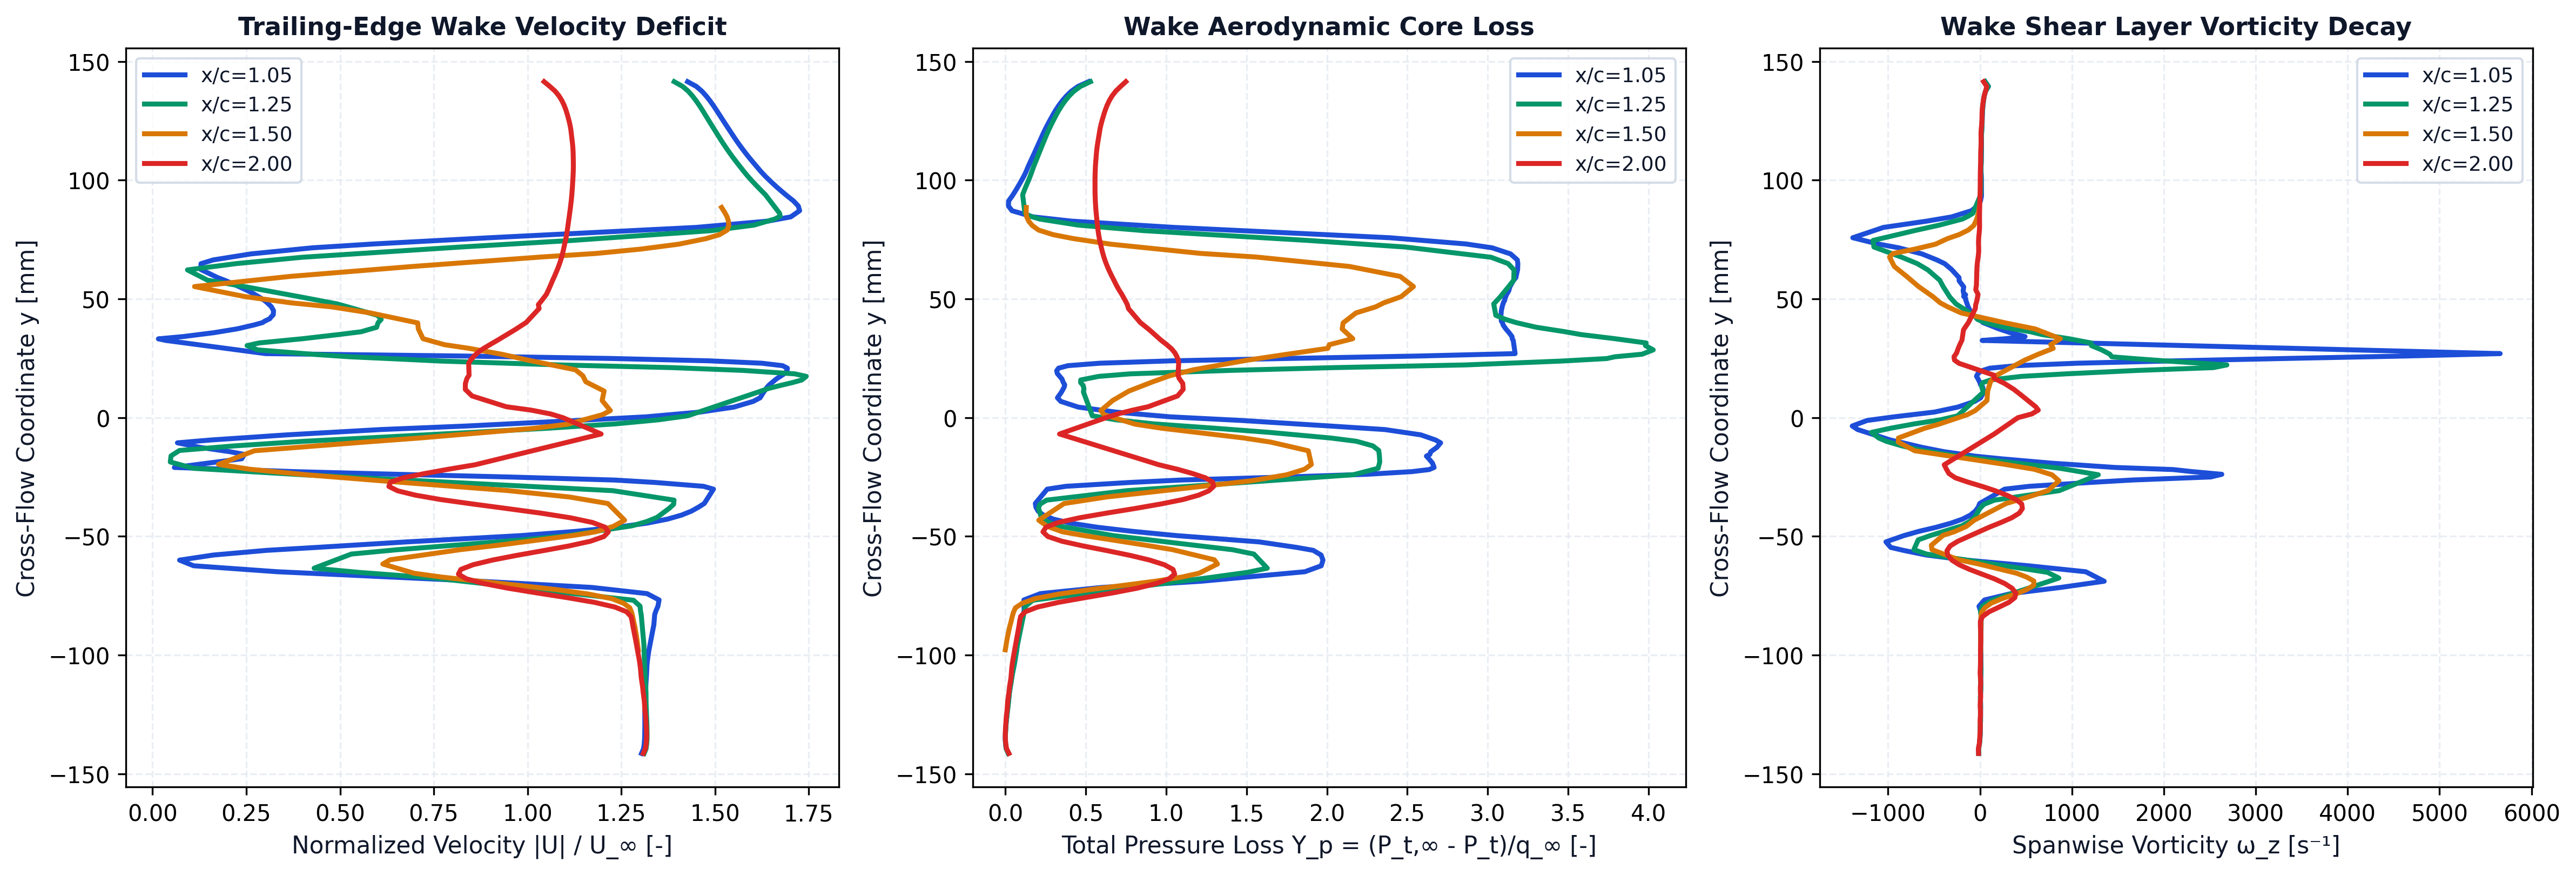

The data file committed next to this chart (first rows):
station_x_c, station_label, x, y, u, v, u_mag, u_deficit, vorticity, total_pressure, total_pressure_loss, temperature
1.05, x/c=1.05, 0.1055, -0.1415, 13.04, -0.003723, 13.04, 0, -14.31, 109.5, -0.7876, 293
1.05, x/c=1.05, 0.1054, -0.1395, 13.09, -0.02075, 13.09, 0, -16.24, 110.3, -0.8012, 292.9
1.05, x/c=1.05, 0.1054, -0.1375, 13.11, -0.03114, 13.11, 0, -5.726, 110.6, -0.8053, 292.9
1.05, x/c=1.05, 0.1054, -0.1355, 13.12, -0.04525, 13.12, 0, -1.251, 110.7, -0.8068, 292.9
1.05, x/c=1.05, 0.1053, -0.1336, 13.13, -0.05598, 13.13, 0, 2.13, 110.6, -0.8064, 292.9
1.05, x/c=1.05, 0.1053, -0.1316, 13.13, -0.06885, 13.13, 0, 2.888, 110.6, -0.805, 292.9
1.05, x/c=1.05, 0.1053, -0.1296, 13.13, -0.08035, 13.13, 0, 4.269, 110.4, -0.8031, 292.9
1.05, x/c=1.05, 0.1052, -0.1277, 13.13, -0.09237, 13.13, 0, 5.679, 110.3, -0.8004, 292.9
1.05, x/c=1.05, 0.1052, -0.1257, 13.13, -0.1032, 13.13, 0, 6.11, 110.1, -0.7973, 292.9
1.05, x/c=1.05, 0.1052, -0.1237, 13.13, -0.1132, 13.13, 0, 6.242, 109.9, -0.794, 292.9
1.05, x/c=1.05, 0.1051, -0.1218, 13.13, -0.1234, 13.13, 0, 6.636, 109.7, -0.7906, 292.9
1.05, x/c=1.05, 0.1051, -0.1198, 13.13, -0.1335, 13.13, 0, 5.94, 109.5, -0.7873, 292.9
1.05, x/c=1.05, 0.1051, -0.1179, 13.14, -0.1424, 13.14, 0, 5.275, 109.3, -0.7845, 292.9
1.05, x/c=1.05, 0.105, -0.1159, 13.15, -0.1499, 13.15, 0, 6.583, 109.1, -0.7815, 292.9
1.05, x/c=1.05, 0.105, -0.114, 13.15, -0.1575, 13.15, 0, 8.558, 108.9, -0.7774, 292.9
1.05, x/c=1.05, 0.1049, -0.112, 13.16, -0.1646, 13.16, 0, 8.387, 108.6, -0.7729, 292.9
1.05, x/c=1.05, 0.1049, -0.1101, 13.17, -0.1686, 13.17, 0, 8.089, 108.3, -0.7686, 293
1.05, x/c=1.05, 0.1048, -0.1081, 13.17, -0.1716, 13.18, 0, 9.881, 108, -0.7638, 293
1.05, x/c=1.05, 0.1048, -0.1062, 13.18, -0.1735, 13.18, 0, 11.35, 107.7, -0.758, 293
1.05, x/c=1.05, 0.1047, -0.1042, 13.19, -0.1756, 13.19, 0, 10.64, 107.3, -0.7519, 293
1.05, x/c=1.05, 0.1046, -0.1023, 13.2, -0.1731, 13.2, 0, 9.143, 107, -0.7468, 293.1
1.05, x/c=1.05, 0.1046, -0.1004, 13.21, -0.1728, 13.22, 0, 8.811, 106.7, -0.7422, 293.1
1.05, x/c=1.05, 0.1045, -0.09844, 13.23, -0.166, 13.23, 0, 7.698, 106.4, -0.7374, 293.1
1.05, x/c=1.05, 0.1044, -0.09646, 13.26, -0.1598, 13.26, 0, 6.376, 106.2, -0.7338, 293.1
1.05, x/c=1.05, 0.1051, -0.08723, 13.37, -0.04928, 13.37, 0, 13.11, 104.9, -0.7134, 293.1
1.05, x/c=1.05, 0.1055, -0.08298, 13.39, 0.04412, 13.39, 0, 13.3, 103.8, -0.6949, 293.2
1.05, x/c=1.05, 0.1049, -0.0813, 13.43, 0.07064, 13.43, 0, 5.026, 103.5, -0.6899, 293.2
1.05, x/c=1.05, 0.1045, -0.0795, 13.48, 0.113, 13.48, 0, -11.05, 103.5, -0.6901, 293.2
1.05, x/c=1.05, 0.1054, -0.07683, 13.51, 0.2286, 13.51, 0, 49.2, 103.6, -0.6913, 293.3
1.05, x/c=1.05, 0.1052, -0.07415, 13.18, 0.3971, 13.19, 0, 337, 97.29, -0.5885, 293.3
1.05, x/c=1.05, 0.1049, -0.07156, 11.7, 0.5941, 11.72, 0, 876.4, 73.92, -0.2068, 293.3
1.05, x/c=1.05, 0.1046, -0.06895, 8.721, 0.7066, 8.749, 1.251, 1351, 36.07, 0.4111, 293.4
1.05, x/c=1.05, 0.1055, -0.06494, 3.295, 0.4728, 3.329, 6.671, 1150, -3.419, 1.056, 293.4
1.05, x/c=1.05, 0.1054, -0.06243, 1.09, 0.1048, 1.095, 8.905, 525.1, -9.665, 1.158, 293.5
1.05, x/c=1.05, 0.1052, -0.06005, 0.6475, -0.3161, 0.7206, 9.279, -148.3, -10.32, 1.168, 293.5
1.05, x/c=1.05, 0.105, -0.0579, 1.458, -0.7173, 1.625, 8.375, -584.1, -9.596, 1.157, 293.6
1.05, x/c=1.05, 0.1045, -0.05594, 2.824, -1.132, 3.043, 6.957, -833.7, -6.618, 1.108, 293.6
1.05, x/c=1.05, 0.1054, -0.0547, 4.138, -1.418, 4.374, 5.626, -971, -0.3228, 1.005, 293.6
1.05, x/c=1.05, 0.1049, -0.05237, 6.516, -1.901, 6.787, 3.213, -1023, 14.04, 0.7708, 293.6
1.05, x/c=1.05, 0.1055, -0.04973, 9.526, -2.381, 9.819, 0.1806, -829, 45.38, 0.2591, 293.5
1.05, x/c=1.05, 0.1054, -0.04793, 11, -2.571, 11.29, 0, -664.6, 62.25, -0.01636, 293.5
1.05, x/c=1.05, 0.1053, -0.04622, 12.07, -2.715, 12.37, 0, -476.9, 75.55, -0.2335, 293.4
1.05, x/c=1.05, 0.1052, -0.04452, 12.87, -2.802, 13.17, 0, -318.5, 85.63, -0.3981, 293.4
1.05, x/c=1.05, 0.105, -0.04281, 13.43, -2.84, 13.73, 0, -191.9, 92.29, -0.5068, 293.4
1.05, x/c=1.05, 0.1049, -0.0411, 13.82, -2.851, 14.11, 0, -105.6, 96.16, -0.5699, 293.3
1.05, x/c=1.05, 0.1048, -0.03942, 14.09, -2.83, 14.37, 0, -52, 98.17, -0.6027, 293.3
1.05, x/c=1.05, 0.1047, -0.03779, 14.28, -2.808, 14.56, 0, -19.52, 98.99, -0.6162, 293.3
1.05, x/c=1.05, 0.1046, -0.0362, 14.45, -2.788, 14.71, 0, -3.451, 99.25, -0.6203, 293.3
1.05, x/c=1.05, 0.1053, -0.03016, 14.74, -2.527, 14.96, 0, 268.5, 94.72, -0.5465, 293.4
1.05, x/c=1.05, 0.1048, -0.02897, 14.49, -2.433, 14.69, 0, 536.7, 87.61, -0.4303, 293.4
1.05, x/c=1.05, 0.1054, -0.02734, 13.25, -2.004, 13.4, 0, 1197, 63.13, -0.03066, 293.3
1.05, x/c=1.05, 0.1048, -0.02633, 12.2, -1.79, 12.33, 0, 1649, 43.87, 0.2838, 293.2
1.05, x/c=1.05, 0.1054, -0.02503, 9.419, -1.1, 9.483, 0.5167, 2510, 3.446, 0.9437, 293.1
1.05, x/c=1.05, 0.1055, -0.02391, 6.505, -0.641, 6.536, 3.464, 2631, -26.93, 1.44, 293
1.05, x/c=1.05, 0.1053, -0.02278, 3.777, -0.2421, 3.785, 6.215, 2308, -44.23, 1.722, 293
1.05, x/c=1.05, 0.1044, -0.02191, 2.269, 0.007939, 2.269, 7.731, 2103, -50.78, 1.829, 293
1.05, x/c=1.05, 0.1052, -0.02103, 0.5759, 0.07823, 0.5812, 9.419, 1470, -52.63, 1.859, 293.1
1.05, x/c=1.05, 0.105, -0.0192, -1.465, 0.1747, 1.476, 8.524, 773.9, -52.03, 1.849, 293.2
1.05, x/c=1.05, 0.1047, -0.01736, -2.377, 0.09809, 2.379, 7.621, 226.3, -50.63, 1.827, 293.3
1.05, x/c=1.05, 0.1056, -0.01625, -2.422, -0.001674, 2.422, 7.578, -56.36, -49.71, 1.812, 293.3
... 410 more rows
